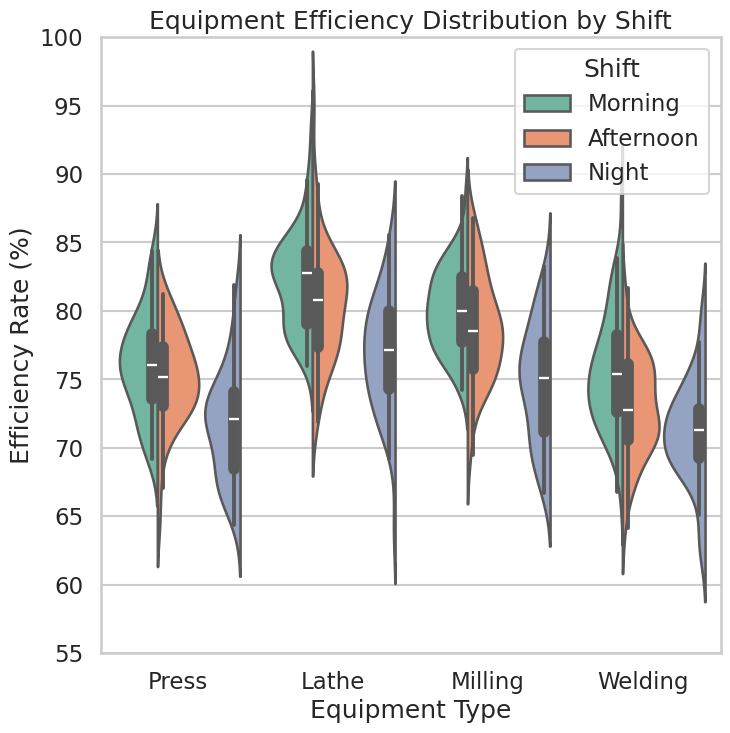

Generate this figure with matplotlib:
import seaborn as sns
import matplotlib.pyplot as plt
import pandas as pd
import numpy as np

# Set Seaborn style and context for professional look
sns.set_style("whitegrid")
sns.set_context("talk")

# Generate realistic synthetic data for equipment efficiency analysis
# Let's assume we have data for multiple equipment types over multiple shifts

np.random.seed(42)

equipment_types = ['Press', 'Lathe', 'Milling', 'Welding']
shifts = ['Morning', 'Afternoon', 'Night']

data = []
for eq in equipment_types:
    for shift in shifts:
        # Synthetic data: efficiency rates vary by equipment and shift with some noise
        base_efficiency = {
            'Press': 75,
            'Lathe': 80,
            'Milling': 78,
            'Welding': 74
        }[eq]

        shift_modifier = {
            'Morning': 2,
            'Afternoon': 0,
            'Night': -3
        }[shift]

        efficiencies = np.random.normal(loc=base_efficiency + shift_modifier, scale=4, size=50)
        # Clip efficiency between 60 and 95 for realism
        efficiencies = np.clip(efficiencies, 60, 95)
        
        for eff in efficiencies:
            data.append({'Equipment': eq, 'Shift': shift, 'Efficiency': eff})

df = pd.DataFrame(data)

# Plot
plt.figure(figsize=(8, 8))  # 512x512 pixels at dpi=64

# Violinplot: Equipment on x-axis, Efficiency on y-axis, hue by Shift
sns.violinplot(data=df, x='Equipment', y='Efficiency', hue='Shift', palette='Set2', split=True)

plt.title('Equipment Efficiency Distribution by Shift')
plt.xlabel('Equipment Type')
plt.ylabel('Efficiency Rate (%)')
plt.ylim(55, 100)
plt.legend(title='Shift', loc='upper right')

# Save the figure as 512x512 PNG
plt.savefig('chart.png', dpi=64, bbox_inches='tight')
plt.close()
